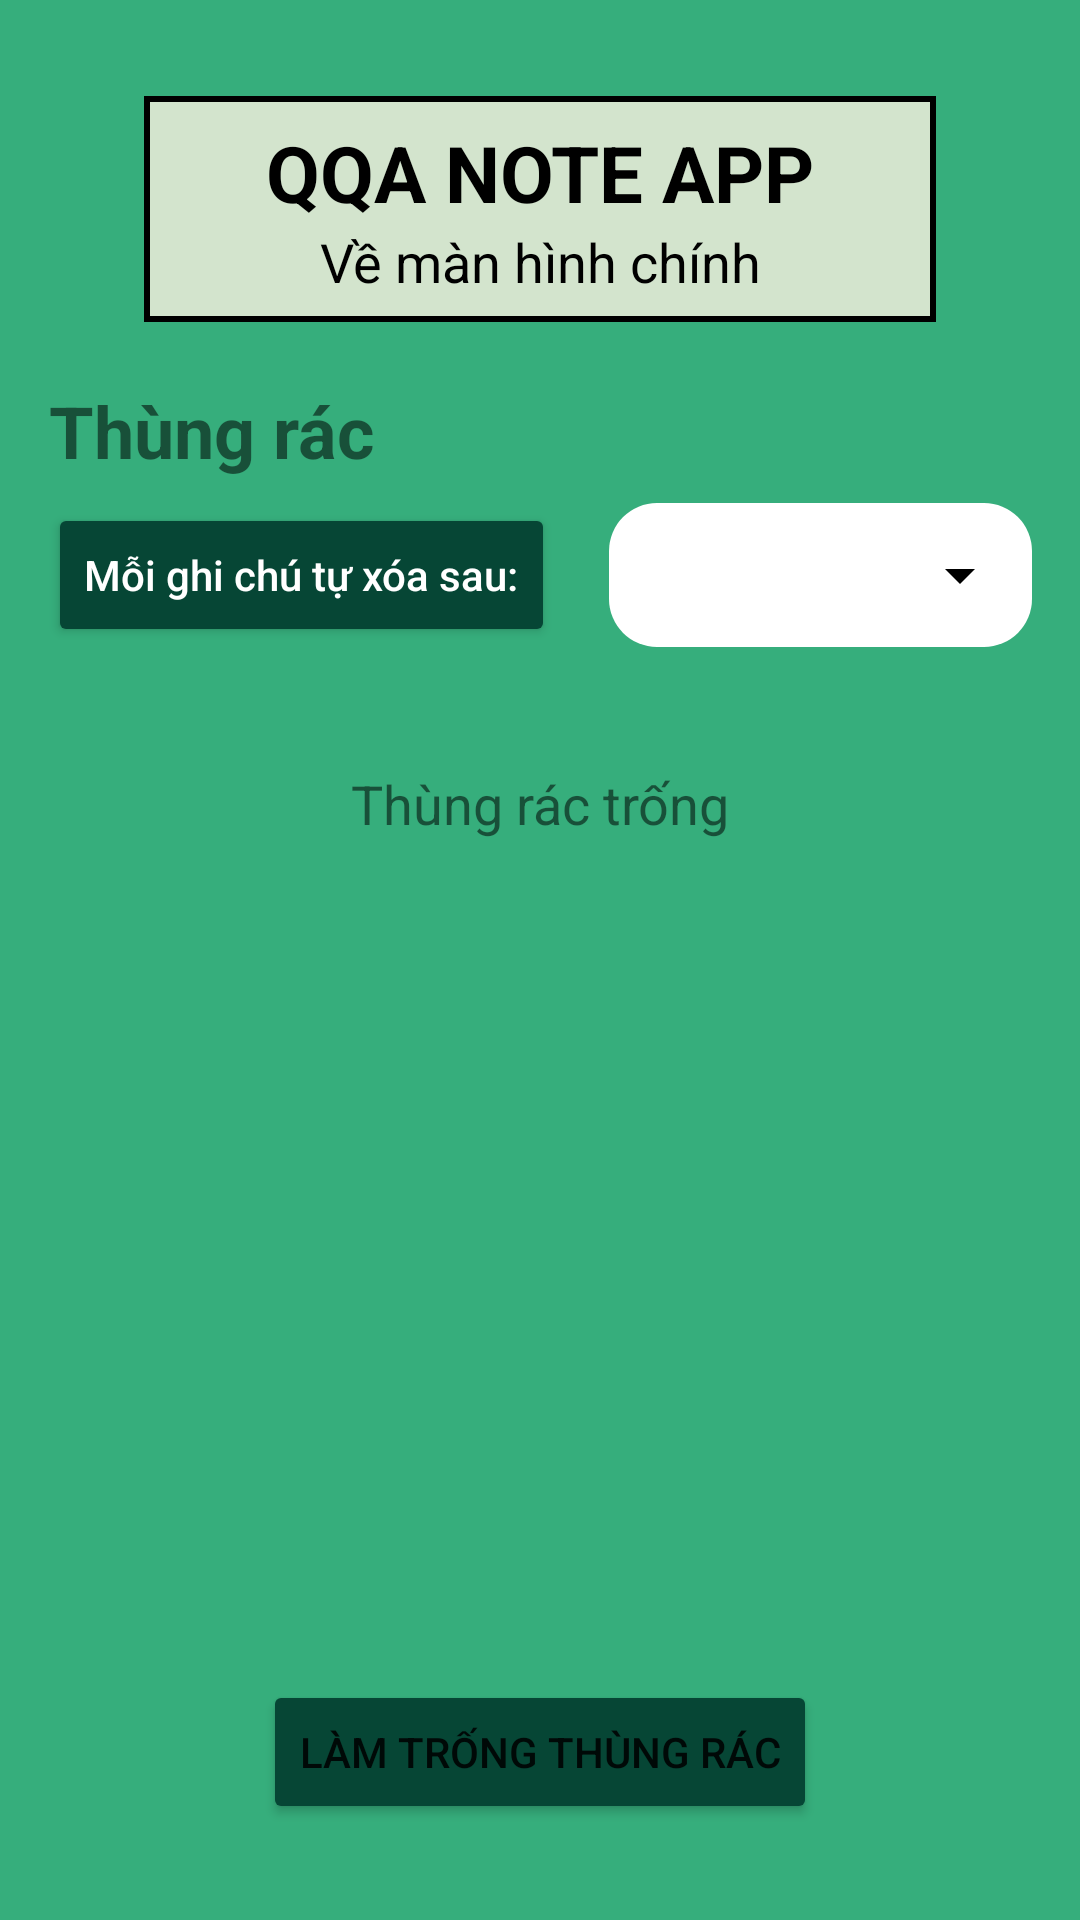

This screen was rendered from an Android layout file. Write that file and the resources it references.
<!-- AndroidManifest.xml: application theme Theme.NoteApp -->
<!-- res/layout/activity_recycle_bin.xml -->
<?xml version="1.0" encoding="utf-8"?>
<LinearLayout xmlns:android="http://schemas.android.com/apk/res/android"
    xmlns:app="http://schemas.android.com/apk/res-auto"
    xmlns:tools="http://schemas.android.com/tools"
    android:layout_width="match_parent"
    android:layout_height="match_parent"
    android:orientation="vertical"
    android:background="#36AE7C"
    android:paddingHorizontal="16dp"
    android:paddingVertical="32dp"
    tools:context=".RecycleBinActivity">

    <LinearLayout
        android:id="@+id/backToMain"
        android:background="@drawable/rectangle_solid_bg2"
        android:layout_width="match_parent"
        android:layout_height="wrap_content"
        android:paddingVertical="8dp"
        android:layout_marginHorizontal="32dp"
        android:orientation="vertical"
        android:layout_marginBottom="20dp">

        <TextView
            android:layout_width="match_parent"
            android:layout_height="wrap_content"
            android:gravity="center"
            android:textAllCaps="true"
            android:textStyle="bold"
            android:textSize="26sp"
            android:background="@android:color/transparent"
            android:textColor="@color/black"
            android:text="QQA Note App"/>

        <TextView
            android:text="Về màn hình chính"
            android:textSize="18sp"
            android:layout_width="match_parent"
            android:layout_height="wrap_content"
            android:background="@android:color/transparent"
            android:textColor="@color/black"
            android:gravity="center"/>
    </LinearLayout>

    <LinearLayout
        android:layout_width="match_parent"
        android:layout_height="wrap_content"
        android:layout_marginBottom="8dp"
        android:orientation="vertical">
        <TextView
            android:text="Thùng rác"
            android:gravity="center"
            android:textStyle="bold"
            android:textSize="24sp"
            android:layout_width="wrap_content"
            android:layout_height="match_parent"/>
        <LinearLayout
            android:orientation="horizontal"
            android:layout_marginTop="8dp"
            android:layout_width="match_parent"
            android:layout_height="match_parent">
            <Button
                android:id="@+id/btn_set_delTime"
                android:textColor="@color/white"
                android:text="Mỗi ghi chú tự xóa sau:"
                android:textAllCaps="false"
                android:layout_marginEnd="18dp"
                android:backgroundTint="#064635"
                android:layout_width="wrap_content"
                android:layout_height="match_parent"/>
            <FrameLayout
                android:background="@drawable/radius_border"
                android:backgroundTint="@color/white"
                android:layout_weight="1"
                android:layout_width="wrap_content"
                android:layout_height="match_parent">
                <Spinner
                    android:id="@+id/spinner_timeDel"
                    android:backgroundTint="@color/black"
                    android:layout_width="match_parent"
                    android:layout_height="match_parent"/>
            </FrameLayout>
        </LinearLayout>

    </LinearLayout>

    <FrameLayout
        android:layout_weight="1"
        android:layout_width="match_parent"
        android:layout_height="wrap_content">
        <TextView
            android:id="@+id/empty_bin"
            android:text="Thùng rác trống"
            android:textSize="18sp"
            android:gravity="center"
            android:layout_marginTop="32dp"
            android:layout_width="match_parent"
            android:layout_height="wrap_content"/>

        <androidx.recyclerview.widget.RecyclerView
            android:layout_marginTop="8dp"
            android:id="@+id/view_recycle_bin"
            android:layout_width="match_parent"
            android:layout_height="match_parent" />
    </FrameLayout>

    <Button
        android:id="@+id/btn_empty_bin"
        android:text="Làm trống thùng rác"
        android:backgroundTint="#064635"
        android:layout_gravity="center"
        android:layout_marginTop="8dp"
        android:layout_width="wrap_content"
        android:layout_height="wrap_content"/>
</LinearLayout>
<!-- resources referenced by this layout -->
<resources>
  <color name="black">#FF000000</color>
  <color name="white">#FFFFFFFF</color>
  <!-- drawable radius_border (drawable) -->
  <?xml version="1.0" encoding="utf-8"?>
  <shape xmlns:android="http://schemas.android.com/apk/res/android"
      android:shape="rectangle">
      <corners android:radius="16dp"></corners>
  </shape>
  <!-- drawable rectangle_solid_bg2 (drawable) -->
  <?xml version="1.0" encoding="utf-8"?>
  <shape xmlns:android="http://schemas.android.com/apk/res/android"
      android:shape="rectangle">
      <solid android:color="#D3E4CD"/>
      <corners android:radius="0dp"></corners>
      <stroke android:width="2dp" android:color="@color/black"/>
  </shape>
  <style name="Theme.NoteApp" parent="Theme.MaterialComponents.DayNight.NoActionBar">
          
          <item name="colorPrimary">@color/purple_500</item>
          <item name="colorPrimaryVariant">#D3E4CD</item>
          <item name="colorOnPrimary">@color/white</item>
          
          <item name="colorSecondary">@color/teal_200</item>
          <item name="colorSecondaryVariant">@color/teal_700</item>
          <item name="colorOnSecondary">@color/black</item>
          
          <item name="android:statusBarColor" tools:targetApi="l">?attr/colorPrimaryVariant</item>
          
      </style>
  <color name="purple_500">#FF6200EE</color>
  <color name="teal_200">#FF03DAC5</color>
  <color name="teal_700">#FF018786</color>
</resources>
